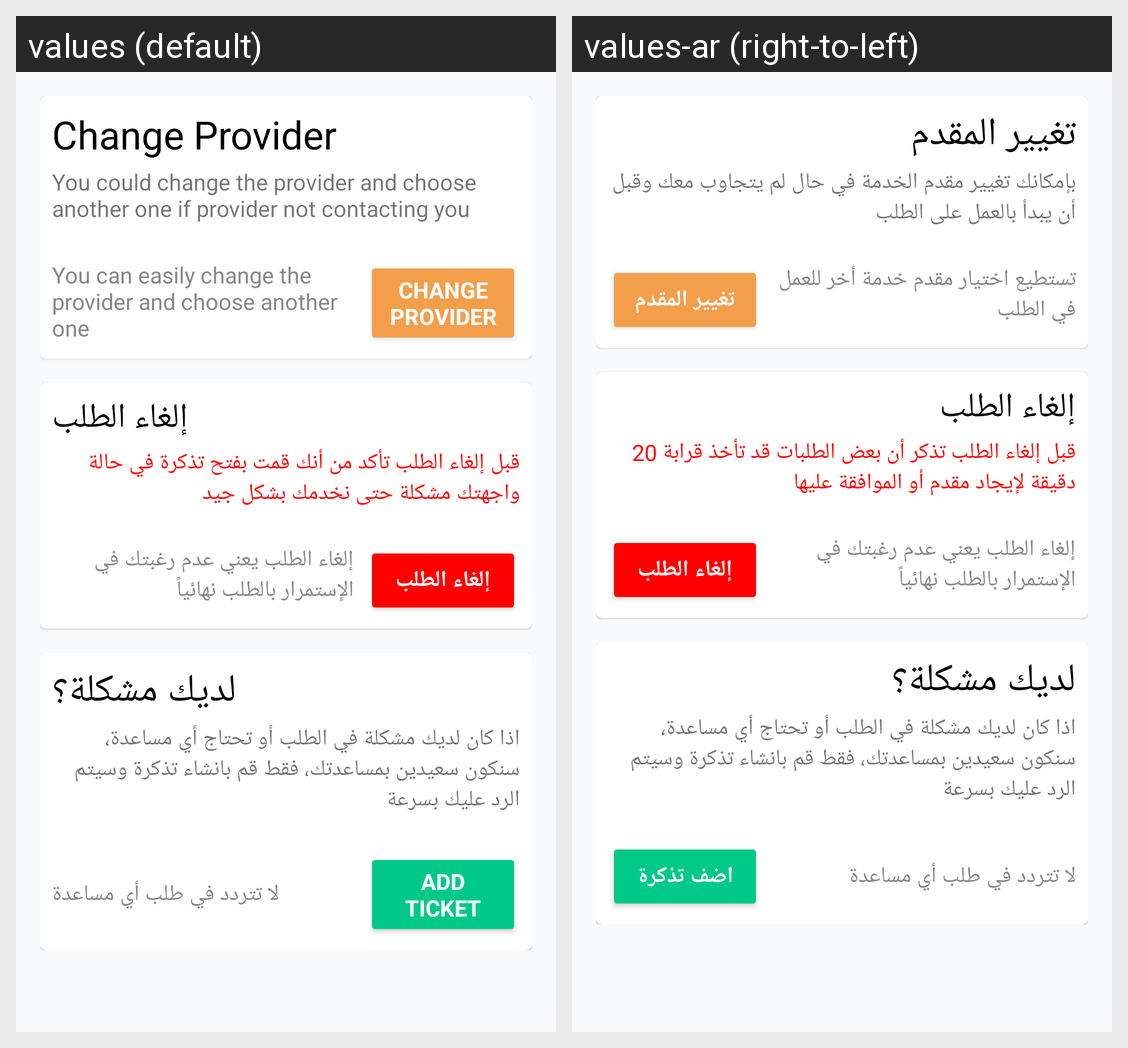

The Android screen above is rendered under two locales of the same app. Produce the string resources it draws, with the default and per-locale values.
Android screen res/layout/fragment_order_managment.xml rendered under 2 locales, left to right: values (default), values-ar (right-to-left). Device: Nexus 5 (rendered at 1080×1920; each locale shown at half size, 540×960, under a caption strip naming it); theme AppTheme.
Strings drawn on this screen, with the default value and each locale's value (text and hints the layout hard-codes, and strings that could not be matched under every locale, appear in the picture but are not listed):

change_provider
  values: Change Provider
  values-ar: تغيير المقدم

change_provider_description
  values: You could change the provider and choose another one if provider not contacting you
  values-ar: بإمكانك تغيير مقدم الخدمة في حال لم يتجاوب معك وقبل أن يبدأ بالعمل على الطلب

you_can_easly_change_the_provider
  values: You can easily change the provider and choose another one
  values-ar: تستطيع اختيار مقدم خدمة أخر للعمل في الطلب

cancel_order
  values: إلغاء الطلب
  values-ar: إلغاء الطلب

before_cancel_notes
  values: قبل إلغاء الطلب تأكد من أنك قمت بفتح تذكرة في حالة واجهتك مشكلة حتى نخدمك بشكل جيد
  values-ar: قبل إلغاء الطلب تذكر أن بعض الطلبات قد تأخذ قرابة 20 دقيقة لإيجاد مقدم أو الموافقة عليها

before_cancel_2
  values: إلغاء الطلب يعني عدم رغبتك في الإستمرار بالطلب نهائياً
  values-ar: إلغاء الطلب يعني عدم رغبتك في الإستمرار بالطلب نهائياً

add_ticket
  values: Add Ticket
  values-ar: اضف تذكرة
